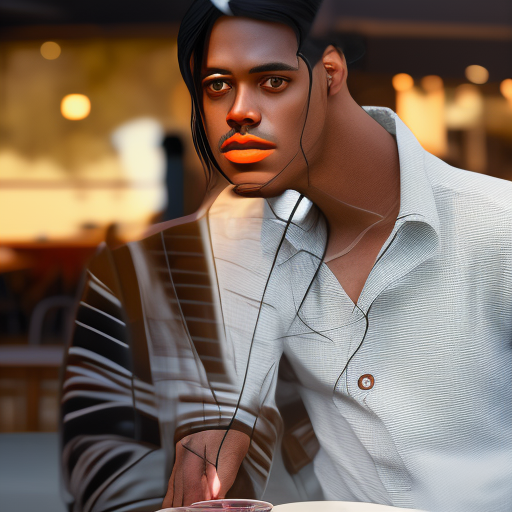
Generation parameters embedded in this image by AUTOMATIC1111 Stable Diffusion web UI or a fork of it (Forge, ...) (PNG 'parameters' text chunk):
A photo of the Man, Black hair, sitting outside restaurant, wearing Shirt, rim lighting, studio lighting, looking at the camera, dslr, ultra quality, sharp focus, tack sharp, dof, film grain, Fujifilm XT3, crystal clear, 8K UHD, highly detailed glossy eyes, high detailed skin.
Steps: 20, Sampler: Euler a, CFG scale: 7, Seed: 3962224809, Size: 512x512, Model hash: 02e37aad9f, Model: openjourney_V4, ControlNet 0: "Module: lineart_standard (from white bg & black line), Model: control_sd15_depth [fef5e48e], Weight: 1, Resize Mode: Crop and Resize, Low Vram: False, Processor Res: 512, Guidance Start: 0.24, Guidance End: 0.56, Pixel Perfect: True, Control Mode: Balanced", Version: v1.5.1